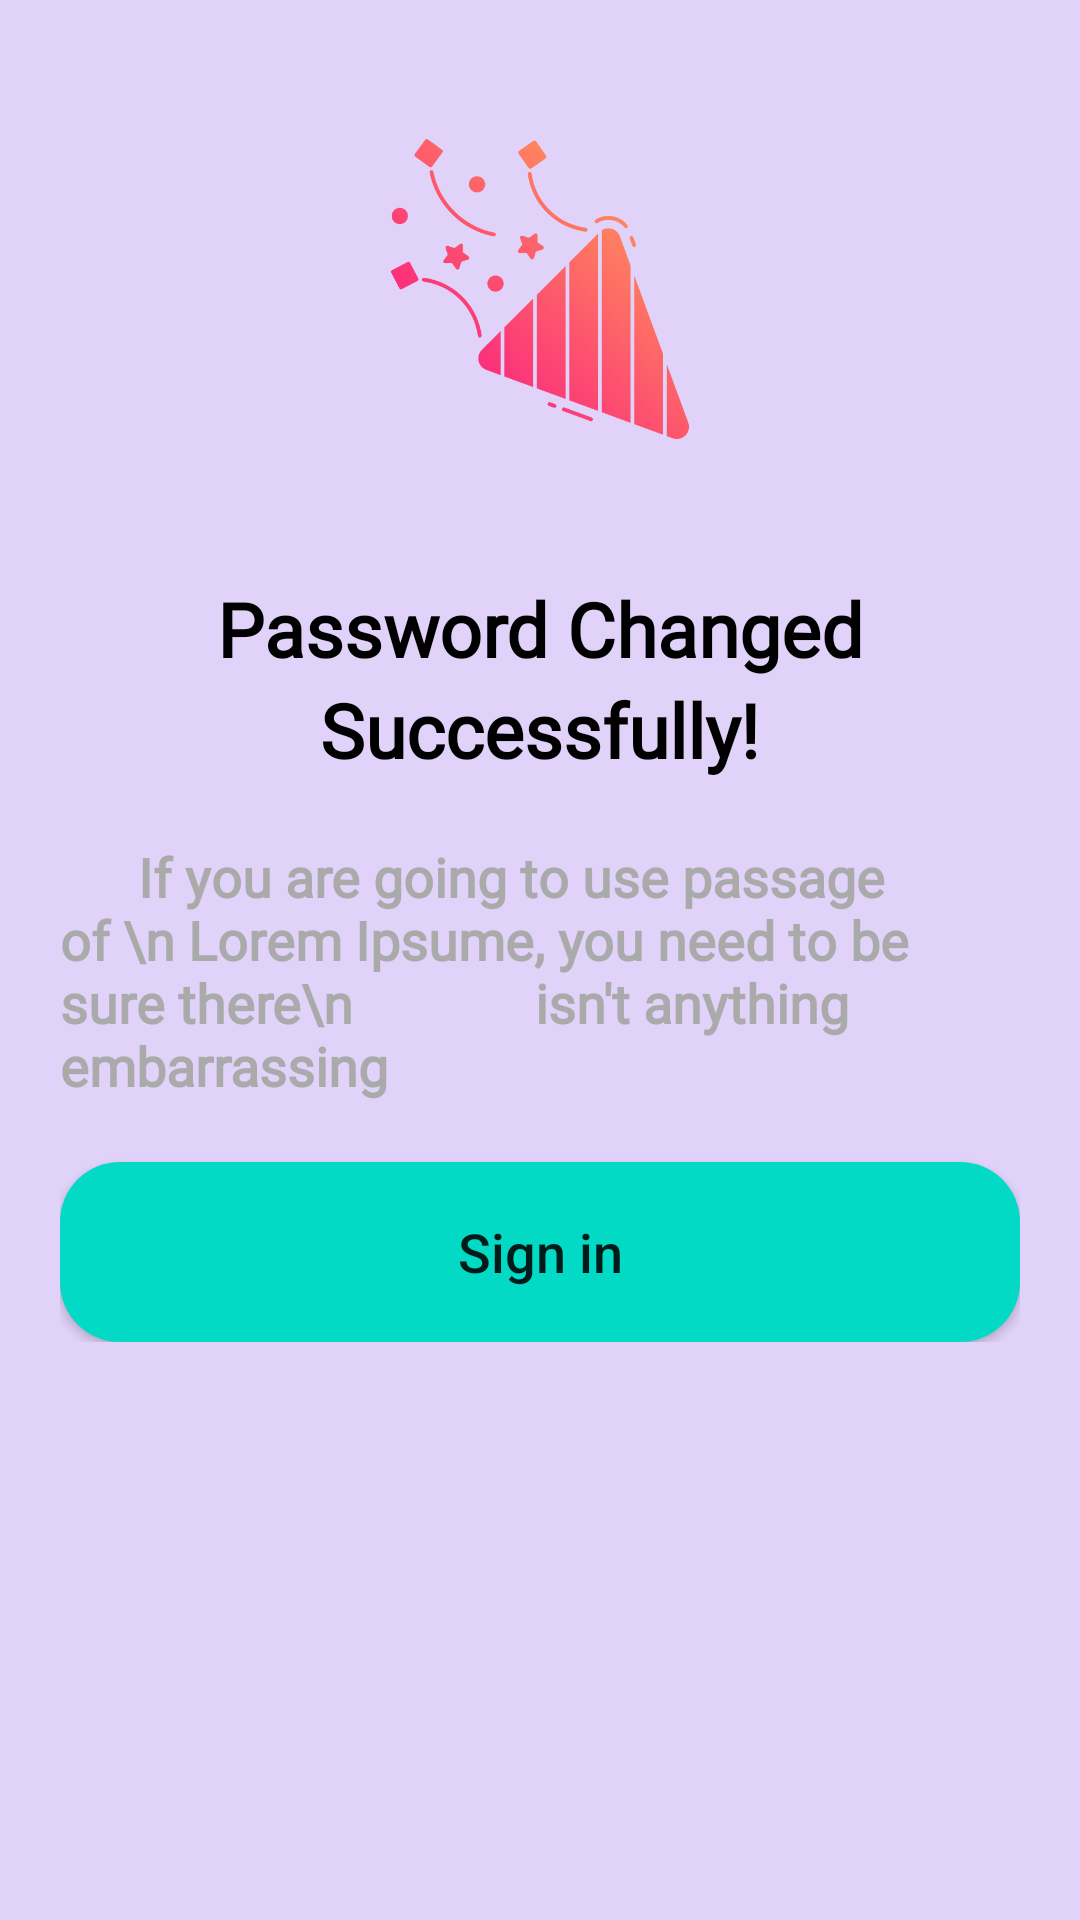

This screen was rendered from an Android layout file. Write that file and the resources it references.
<!-- AndroidManifest.xml: application theme Theme.Elearn -->
<!-- res/layout/password_changed_successfuly.xml -->
<?xml version="1.0" encoding="utf-8"?>
<RelativeLayout xmlns:android="http://schemas.android.com/apk/res/android"
    android:layout_width="match_parent"
    android:layout_height="match_parent"
    android:layout_margin="10dp"
    android:background="#E0D2F8">

    <RelativeLayout
        android:layout_width="match_parent"
        android:layout_height="match_parent"
        android:layout_above="@+id/lin4">

        <ImageView
            android:layout_width="wrap_content"
            android:layout_height="100dp"
            android:layout_centerInParent="true"
            android:src="@drawable/celebration" />

    </RelativeLayout>

    <LinearLayout
        android:id="@+id/lin4"
        android:layout_width="match_parent"
        android:layout_height="wrap_content"
        android:layout_centerInParent="true"
        android:orientation="vertical"
        android:paddingHorizontal="20dp">

        <TextView
            android:layout_width="wrap_content"
            android:layout_height="wrap_content"
            android:layout_gravity="center_horizontal"
            android:fontFamily="@font/open_sans"
            android:text="Password Changed"
            android:textColor="@color/black"
            android:textSize="25sp"
            android:textStyle="bold" />

        <TextView
            android:layout_width="wrap_content"
            android:layout_height="wrap_content"
            android:layout_gravity="center_horizontal"
            android:fontFamily="@font/open_sans"
            android:text="Successfully!"
            android:textColor="@color/black"
            android:textSize="25sp"
            android:textStyle="bold" />

        <TextView
            android:layout_width="wrap_content"
            android:layout_height="wrap_content"
            android:layout_gravity="center_horizontal"
            android:layout_marginTop="20dp"
            android:fontFamily="@font/open_sans"
            android:text="      If you are going to use passage of \n Lorem Ipsume, you need to be sure there\n              isn't anything embarrassing"
            android:textColor="@android:color/darker_gray"
            android:textSize="18sp"
            android:textStyle="bold" />

        <Button
            android:layout_width="match_parent"
            android:layout_height="60dp"
            android:layout_marginTop="20dp"
            android:background="@drawable/btnbg"
            android:padding="10dp"
            android:text="Sign in"
            android:textAllCaps="false"
            android:textColorHint="#a3a3a3"
            android:textSize="18sp" />



    </LinearLayout>

</RelativeLayout>
<!-- resources referenced by this layout -->
<resources>
  <!-- drawable btnbg (drawable-mdpi) -->
  <?xml version="1.0" encoding="utf-8"?>
  <shape  xmlns:android="http://schemas.android.com/apk/res/android"
  
      android:shape="rectangle"
      >
      <solid android:color="@color/teal_200" />
      <corners android:radius="20dp" />
  
  </shape>
  <!-- drawable celebration: png bitmap (drawable, 35623 bytes) -->
  <style name="Theme.Elearn" parent="Theme.AppCompat.Light">
          
          <item name="colorPrimary">@color/purple_500</item>
          <item name="colorPrimaryVariant">@color/purple_700</item>
          <item name="colorOnPrimary">@color/white</item>
          
          <item name="colorSecondary">@color/teal_200</item>
          <item name="colorSecondaryVariant">@color/teal_700</item>
          <item name="colorOnSecondary">@color/black</item>
          
          <item name="android:statusBarColor" tools:targetApi="l">?attr/colorPrimaryVariant</item>
          
          <item name="windowActionBar">false</item>
          <item name="windowNoTitle">true</item>
      </style>
  <!-- not gathered from this repository: default colours our renderer supplied (Android Studio template values) -->
  <color name="purple_500">#FF6200EE</color>
  <color name="purple_700">#FF3700B3</color>
  <color name="teal_200">#FF03DAC5</color>
  <color name="teal_700">#FF018786</color>
  <color name="black">#FF000000</color>
  <color name="white">#FFFFFFFF</color>
</resources>
